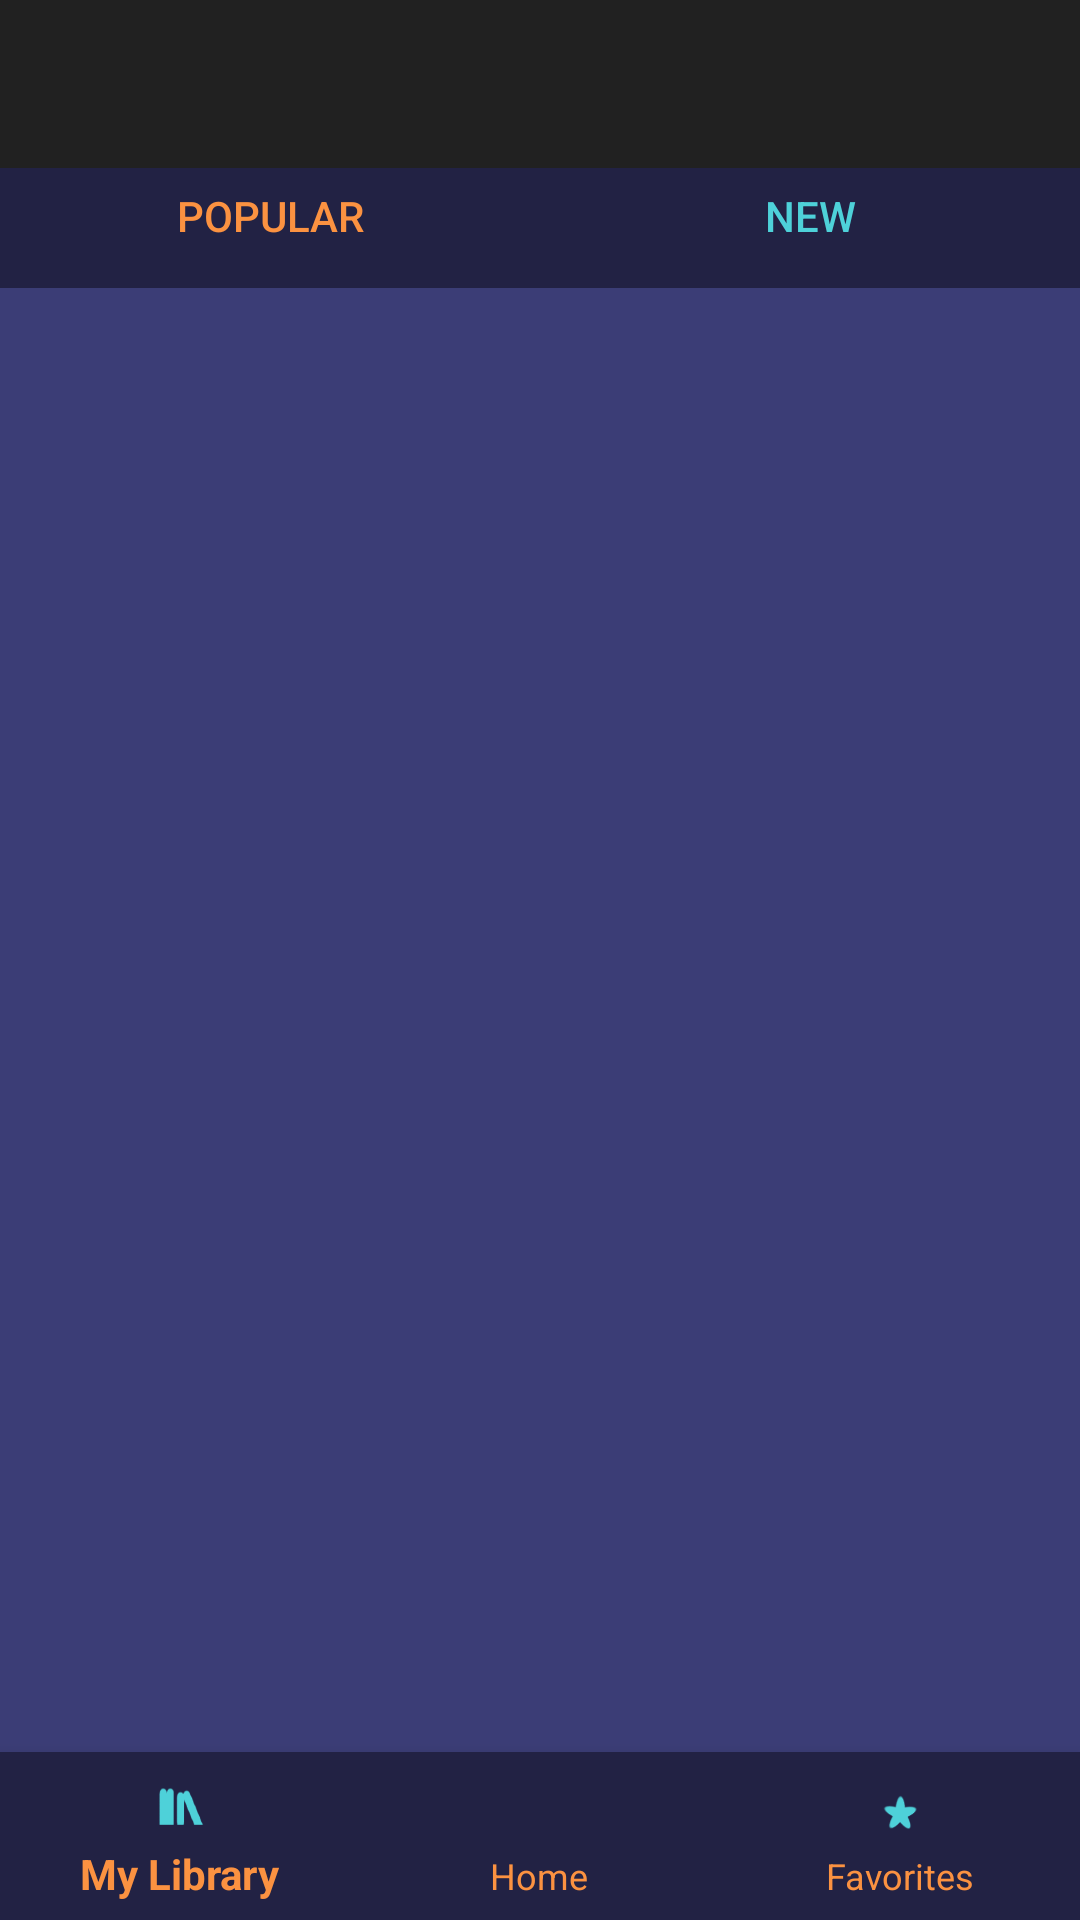

This screen was rendered from an Android layout file. Write that file and the resources it references.
<!-- AndroidManifest.xml: application theme Theme.AppCompat.NoActionBar -->
<!-- res/layout/homescreen.xml -->
<?xml version="1.0" encoding="utf-8"?>
<android.support.v4.widget.DrawerLayout
    xmlns:android="http://schemas.android.com/apk/res/android"
    xmlns:app="http://schemas.android.com/apk/res-auto"
    android:id="@+id/drawer_layout"
    android:layout_width="match_parent"
    android:layout_height="match_parent"
    xmlns:tools="http://schemas.android.com/tools"
    android:fitsSystemWindows="true"
    tools:context="com.loreaudio.lore.MainActivity">

    <RelativeLayout
        android:layout_width="match_parent"
        android:layout_height="match_parent"
        android:background="@color/basic"
        >

        <LinearLayout
            android:layout_width="match_parent"
            android:layout_height="match_parent"
            android:orientation="vertical"
            >

            <android.support.v7.widget.SearchView
                android:id="@+id/search_bar"
                android:layout_width="match_parent"
                android:layout_height="wrap_content"
                android:background="@color/basic"
                android:queryHint="Browse Books"
                android:visibility="visible" />

            <LinearLayout
                android:layout_width="match_parent"
                android:layout_height="wrap_content"
                android:weightSum="2"
                android:background="@color/basicDark"
                >

                <Button
                    android:id="@+id/popular_button"
                    android:layout_width="0dp"
                    android:layout_weight="1"
                    android:layout_height="match_parent"
                    android:text="Popular"
                    android:textColor="@color/basicAccent"
                    android:background="@color/basicDark"/>

                <Button
                    android:id="@+id/new_button"
                    android:layout_width="0dp"
                    android:layout_weight="1"
                    android:layout_height="match_parent"
                    android:textColor="@color/basicHighlight"
                    android:background="@color/basicDark"
                    android:text="New" />

            </LinearLayout>

            

            <ListView
            android:layout_width="match_parent"
            android:layout_height="wrap_content"
            android:divider="@android:color/transparent"
            android:dividerHeight="10dp"
            android:id="@+id/eachstory"></ListView>

        </LinearLayout>

        <RelativeLayout
            android:layout_width="match_parent"
            android:layout_height="60dp"
            android:layout_alignParentBottom="true"
            android:background="@color/basic"
            android:weightSum="3">
            
            <android.support.design.widget.BottomNavigationView
                android:layout_width="match_parent"
                android:layout_height="wrap_content"
                android:layout_alignParentBottom="true"
                app:itemBackground="@color/basicDark"
                app:itemIconTint="@color/basicHighlight"
                app:itemTextColor="@color/basicAccent"
                app:menu="@menu/bottomnavmenu">
            </android.support.design.widget.BottomNavigationView>
        </RelativeLayout>

    </RelativeLayout>
    <FrameLayout
        android:id="@+id/content_frame"
        android:layout_width="match_parent"
        android:layout_height="match_parent">

        <android.support.v7.widget.Toolbar
            android:id="@+id/toolbar"
            android:layout_width="match_parent"
            android:layout_height="?attr/actionBarSize"
            android:background="?attr/colorPrimary"
            android:theme="@style/ThemeOverlay.AppCompat.ActionBar" />

    </FrameLayout>

    
    <android.support.design.widget.NavigationView
        android:id="@+id/nav_view"
        android:layout_width="wrap_content"
        android:layout_height="match_parent"
        android:layout_gravity="start"
        android:background="@color/basicDark"
        android:fitsSystemWindows="true"
        app:menu="@menu/homemenu"
        app:headerLayout="@layout/nav_header"/>

</android.support.v4.widget.DrawerLayout>
<!-- res/layout/content_story_layout.xml (included above) -->
<RelativeLayout xmlns:android="http://schemas.android.com/apk/res/android"
    xmlns:app="http://schemas.android.com/apk/res-auto"
    xmlns:tools="http://schemas.android.com/tools"
    android:layout_width="match_parent"
    android:layout_height="wrap_content"
    android:background="@drawable/shadow_storylyt"
    android:descendantFocusability="blocksDescendants"
    android:focusable="false">

    <ImageButton
        android:id="@+id/storyImage"
        android:layout_width="140dp"
        android:layout_height="120dp"
        android:layout_alignParentLeft="true"
        android:layout_alignParentStart="true"
        android:layout_alignParentTop="true"
        android:layout_marginTop="20dp"
        android:layout_marginBottom="20dp"
        android:layout_marginLeft="20dp"
        android:layout_marginRight="20dp"
        android:contentDescription="@string/book_cover"
        android:focusable="false"
        app:srcCompat="@drawable/logo_updated" />
        


    <TextView
        android:id="@+id/titleText"
        android:layout_width="match_parent"
        android:layout_height="wrap_content"
        android:layout_marginTop="20dp"
        android:layout_marginBottom="10dp"
        android:layout_alignParentTop="true"
        android:layout_toRightOf="@+id/storyImage"
        android:layout_toEndOf="@+id/storyImage"
        android:ems="10"
        android:text="@string/book_title"
        android:textSize="10pt"
        android:textColor="@color/basicAccent"
        android:focusable="false"
        android:textStyle="bold" />
    <ProgressBar
        android:id="@+id/progress_bar"
        android:layout_width="35dp"
        android:layout_height="35dp"
        android:layout_marginTop="50dp"
        android:layout_alignParentEnd="true"
        android:visibility="gone"
        style="@android:style/Widget.ProgressBar.Large"
        />
    <Button
        android:layout_width="35dp"
        android:layout_height="35dp"
        android:layout_alignParentEnd="true"
        android:layout_marginTop="50dp"
        android:background="@drawable/download"
        android:id="@+id/download"
        />
    <Button
        android:id="@+id/deleteDownload"
        android:layout_width="35dp"
        android:layout_height="35dp"
        android:layout_alignParentEnd="true"
        android:layout_marginTop="100dp"
        android:background="@drawable/ic_delete"
        />
    <ProgressBar
        android:id="@+id/delete_progress"
        android:layout_width="35dp"
        android:layout_height="35dp"
        android:layout_alignParentEnd="true"
        android:layout_marginTop="100dp"
        android:visibility="gone"
        style="@android:style/Widget.ProgressBar.Large"
        />
    <TextView
        android:id="@+id/Author"
        android:layout_width="match_parent"
        android:layout_height="wrap_content"
        android:layout_below="@+id/titleText"
        android:layout_toRightOf="@+id/storyImage"
        android:layout_toEndOf="@+id/storyImage"
        android:ems="10"
        android:focusable="false"
        android:text="@string/author_name"
        android:textStyle="italic" />

    <TextView android:id="@+id/hiddenStoryId"
        android:layout_height="0dp"
        android:layout_width="0dp"
        android:focusable="false"
        android:visibility="invisible"
        />

</RelativeLayout>
<!-- res/layout/nav_header.xml (included above) -->
<?xml version="1.0" encoding="utf-8"?>
<LinearLayout xmlns:android="http://schemas.android.com/apk/res/android"
    android:layout_width="match_parent"
    android:layout_height="192dp"
    android:background="?attr/colorPrimaryDark"
    android:padding="16dp"
    android:theme="@style/ThemeOverlay.AppCompat.Dark"
    android:orientation="vertical"
    android:gravity="bottom">

    <ImageView
        android:id="@+id/img_profile"
        android:layout_width="@dimen/profile_width"
        android:layout_height="@dimen/profile_height"
        android:paddingTop="@dimen/nav_header_vertical_spacing"
        android:src="@drawable/logo_updated" />

    <TextView
        android:id="@+id/name"
        android:layout_width="match_parent"
        android:layout_height="wrap_content"
        android:text="@string/brand_name"
        android:paddingTop="@dimen/nav_header_vertical_spacing"
        android:textAppearance="@style/TextAppearance.AppCompat.Body1" />

    <TextView
        android:id="@+id/website"
        android:layout_width="wrap_content"
        android:layout_height="wrap_content" />

</LinearLayout>
<!-- resources referenced by this layout -->
<resources>
  <color name="basic">#3b3d76</color>
  <color name="basicAccent">#fb9241</color>
  <color name="basicDark">#222244</color>
  <color name="basicHighlight">#4ed1d9</color>
  <dimen name="nav_header_vertical_spacing">8dp</dimen>
  <dimen name="profile_height">75dp</dimen>
  <dimen name="profile_width">75dp</dimen>
  <!-- drawable download: png bitmap (drawable, 3304 bytes) -->
  <!-- drawable logo_updated: png bitmap (drawable, 112766 bytes) -->
  <!-- drawable shadow_storylyt (drawable) -->
  <?xml version="1.0" encoding="utf-8"?>
  <layer-list xmlns:android="http://schemas.android.com/apk/res/android">
      <item >
          <shape
              android:shape="rectangle">
              <solid android:color="@color/basicShadow" />
              <corners android:radius="1dp"/>
          </shape>
      </item>
      <item android:right="1dp" android:left="1dp" android:bottom="2dp" android:top="1dp">
          <shape
              android:shape="rectangle">
              <solid android:color="@color/basicLight"/>
              <corners android:radius="1dp"/>
          </shape>
      </item>
  </layer-list>
  <string name="author_name">Author Name</string>
  <string name="book_cover">Book Cover</string>
  <string name="book_title">Book Title</string>
  <string name="brand_name">Lore Audio</string>
  <color name="basicShadow">#3c3c43</color>
  <color name="basicLight">#646593</color>
</resources>
